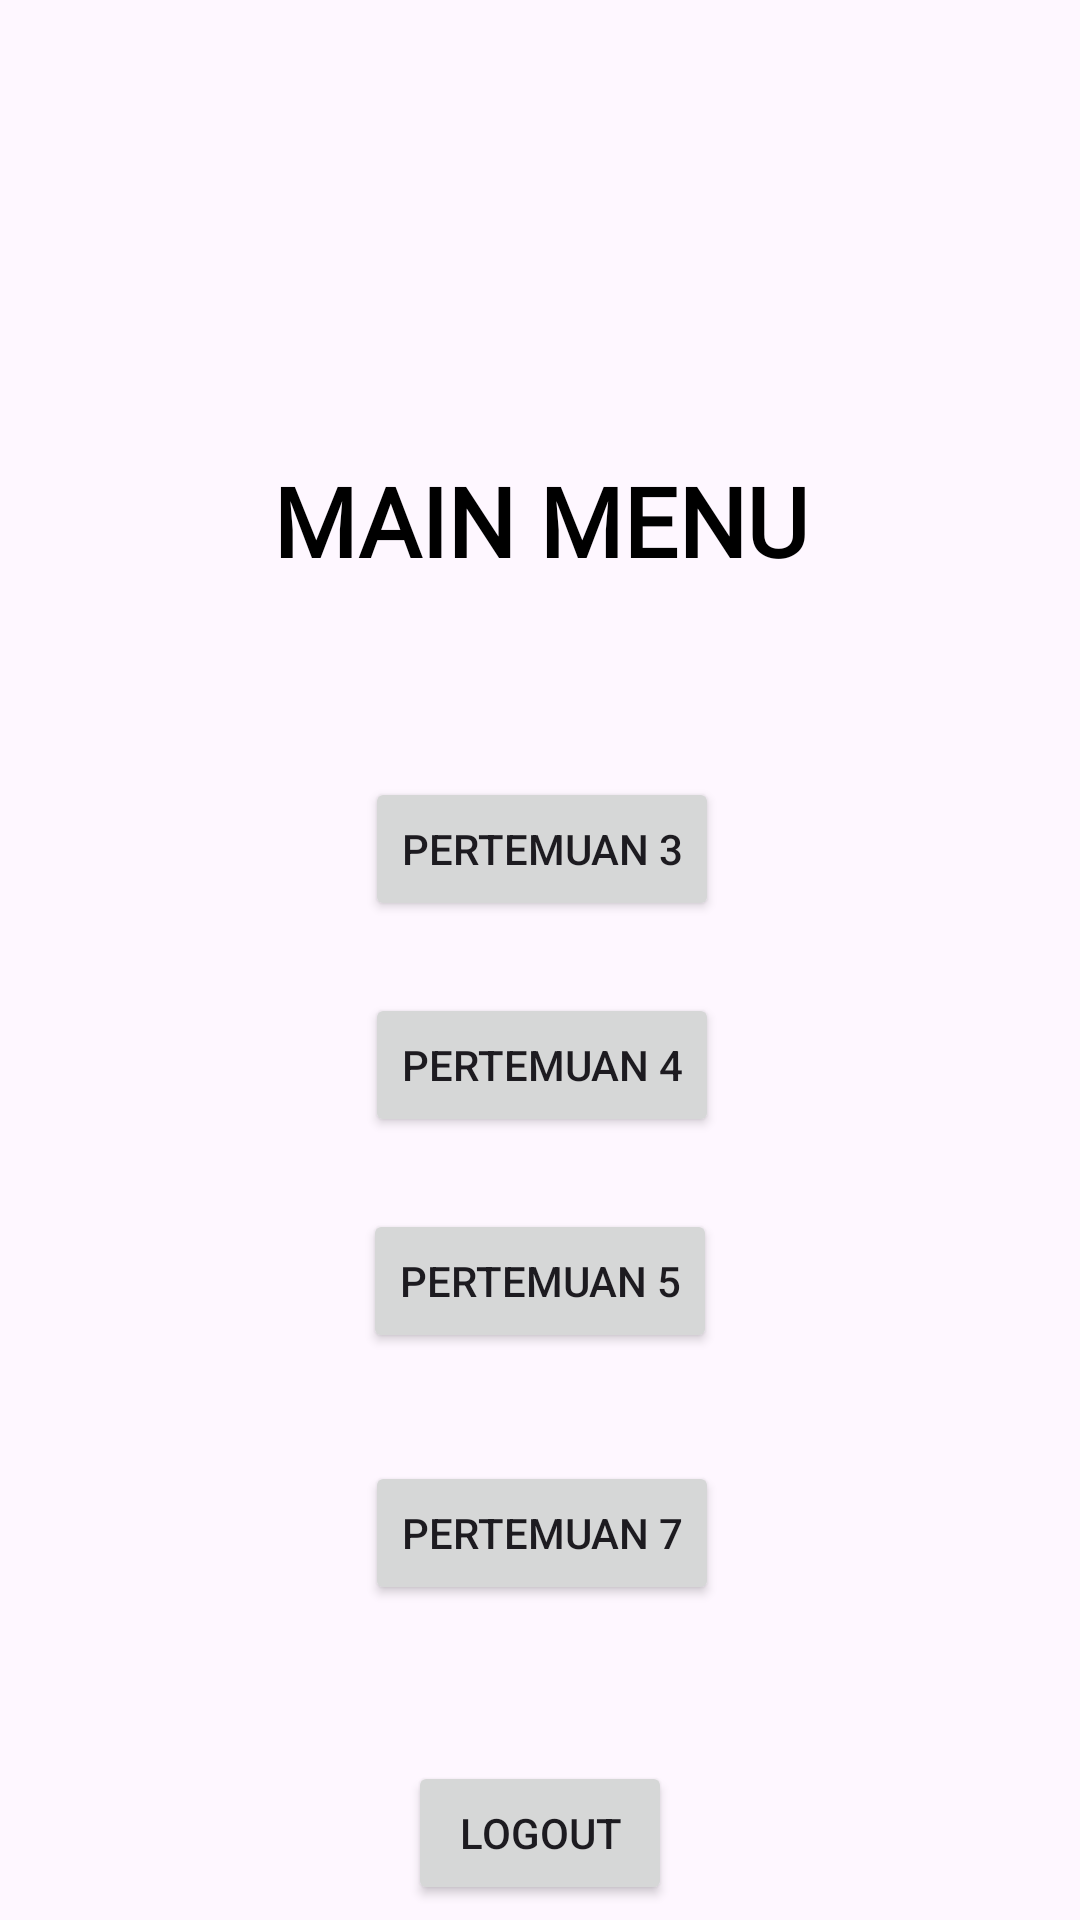

Here is an Android app screen rendered from its layout file. Give the layout XML and the strings, colors and styles it references.
<!-- AndroidManifest.xml: application theme Theme.REApps -->
<!-- res/layout/activity_main.xml -->
<?xml version="1.0" encoding="utf-8"?>
<androidx.constraintlayout.widget.ConstraintLayout xmlns:android="http://schemas.android.com/apk/res/android"
    xmlns:app="http://schemas.android.com/apk/res-auto"
    xmlns:tools="http://schemas.android.com/tools"
    android:id="@+id/main"
    android:layout_width="match_parent"
    android:layout_height="match_parent"
    tools:context=".MainActivity">

    <Button
        android:id="@+id/btnToThird"
        android:layout_width="wrap_content"
        android:layout_height="wrap_content"
        android:layout_marginTop="64dp"
        android:text="Pertemuan 3"
        app:layout_constraintEnd_toEndOf="parent"
        app:layout_constraintHorizontal_bias="0.503"
        app:layout_constraintStart_toStartOf="parent"
        app:layout_constraintTop_toBottomOf="@+id/textView5" />

    <Button
        android:id="@+id/btnToFourth"
        android:layout_width="wrap_content"
        android:layout_height="wrap_content"
        android:layout_marginTop="24dp"
        android:text="Pertemuan 4"
        app:layout_constraintEnd_toEndOf="parent"
        app:layout_constraintHorizontal_bias="0.503"
        app:layout_constraintStart_toStartOf="parent"
        app:layout_constraintTop_toBottomOf="@+id/btnToThird" />

    <Button
        android:id="@+id/btnToFifth"
        android:layout_width="wrap_content"
        android:layout_height="wrap_content"
        android:layout_marginTop="24dp"
        android:text="Pertemuan 5"
        app:layout_constraintEnd_toEndOf="parent"
        app:layout_constraintStart_toStartOf="parent"
        app:layout_constraintTop_toBottomOf="@+id/btnToFourth" />

    <Button
        android:id="@+id/btnToSeventh"
        android:layout_width="wrap_content"
        android:layout_height="wrap_content"
        android:layout_marginTop="36dp"
        android:text="Pertemuan 7"
        app:layout_constraintEnd_toEndOf="parent"
        app:layout_constraintHorizontal_bias="0.503"
        app:layout_constraintStart_toStartOf="parent"
        app:layout_constraintTop_toBottomOf="@+id/btnToFifth" />

    <Button
        android:id="@+id/btnLogout"
        android:layout_width="wrap_content"
        android:layout_height="wrap_content"
        android:layout_marginTop="52dp"
        android:text="Logout"
        app:layout_constraintEnd_toEndOf="parent"
        app:layout_constraintStart_toStartOf="parent"
        app:layout_constraintTop_toBottomOf="@+id/btnToSeventh" />

    <TextView
        android:id="@+id/textView5"
        android:layout_width="wrap_content"
        android:layout_height="wrap_content"
        android:layout_marginTop="152dp"
        android:fontFamily="@font/outfit_variablefont_wght"
        android:text="MAIN MENU"
        android:textColor="@color/black"
        android:textSize="32sp"
        android:textStyle="bold"
        app:layout_constraintEnd_toEndOf="parent"
        app:layout_constraintStart_toStartOf="parent"
        app:layout_constraintTop_toTopOf="parent" />

</androidx.constraintlayout.widget.ConstraintLayout>
<!-- resources referenced by this layout -->
<resources>
  <color name="black">#FF000000</color>
  <style name="Theme.REApps" parent="Base.Theme.REApps" />
  <style name="Base.Theme.REApps" parent="Theme.Material3.DayNight.NoActionBar">
          
          
      </style>
</resources>
